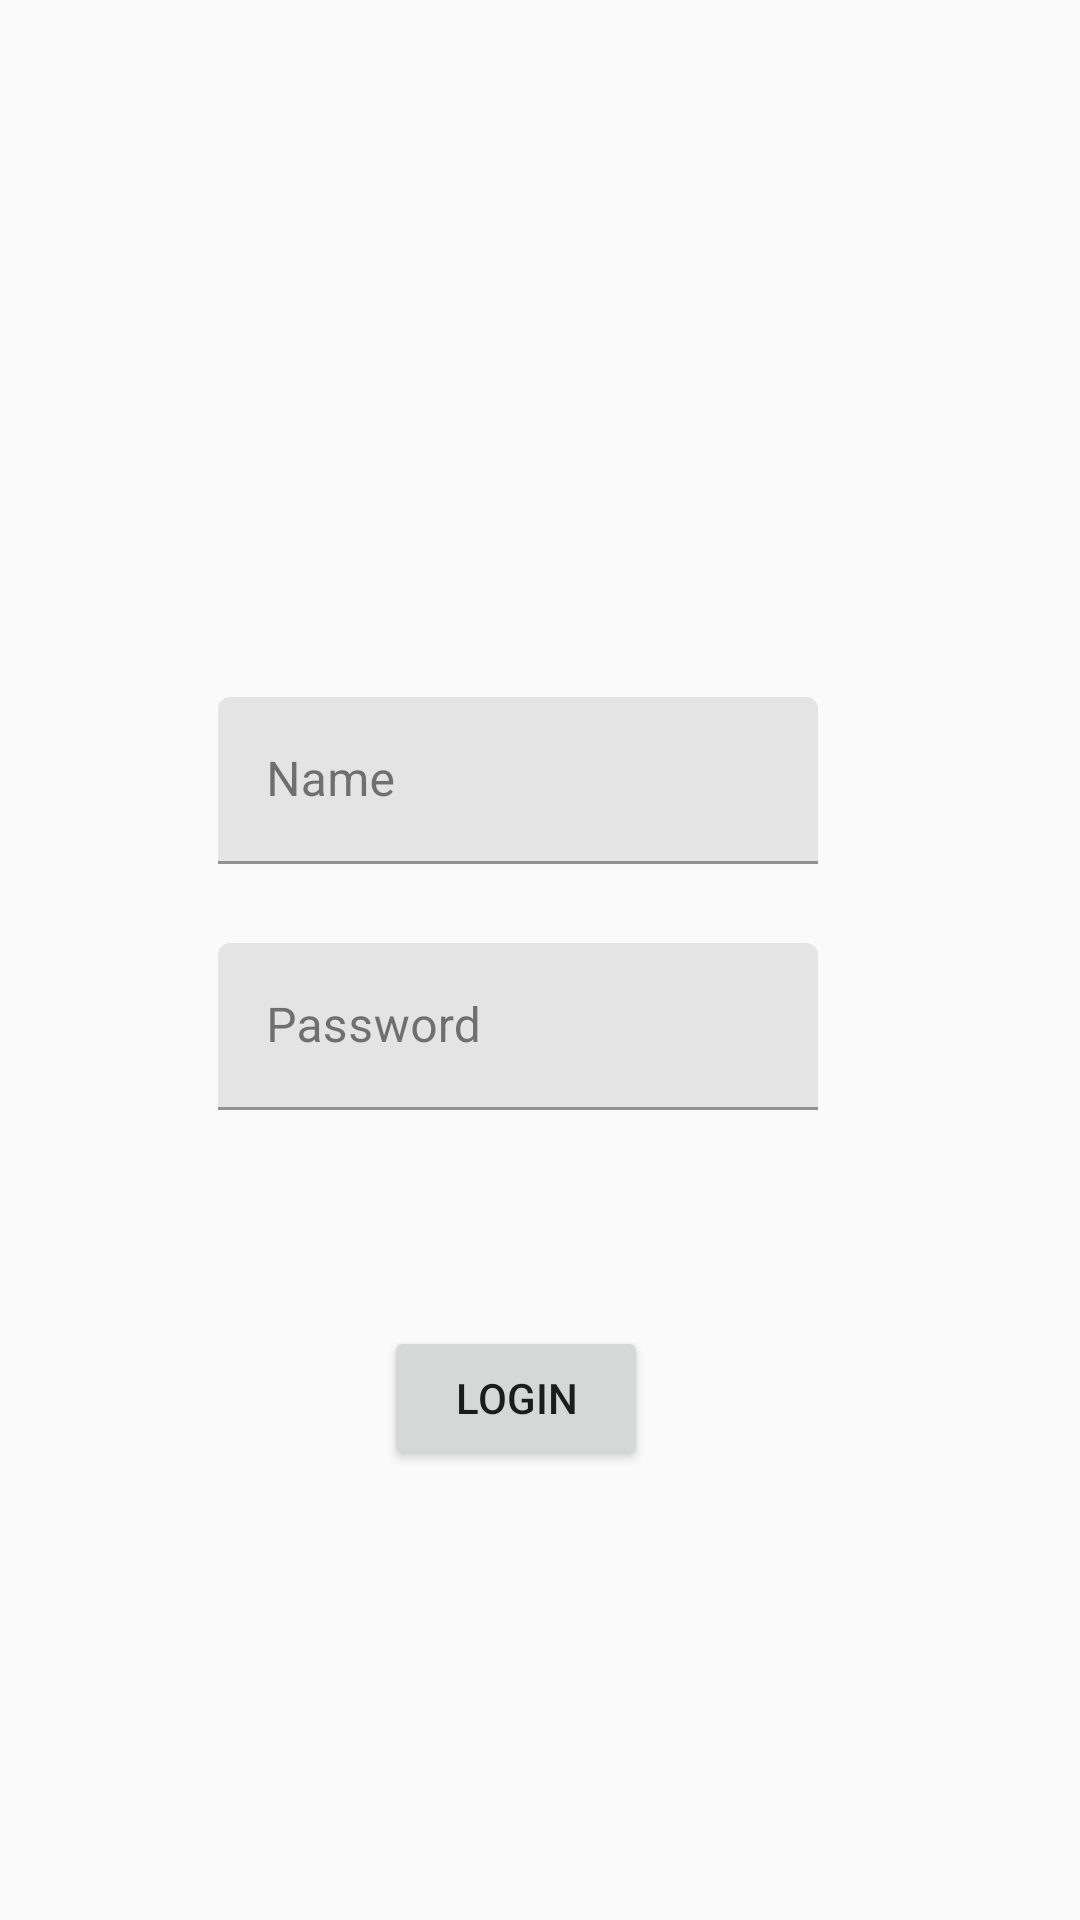

Android layout source for this screen:
<!-- AndroidManifest.xml: application theme AppTheme -->
<!-- res/layout/activity_login.xml -->
<?xml version="1.0" encoding="utf-8"?>
<androidx.constraintlayout.widget.ConstraintLayout xmlns:android="http://schemas.android.com/apk/res/android"
    xmlns:app="http://schemas.android.com/apk/res-auto"
    xmlns:tools="http://schemas.android.com/tools"
    android:layout_width="match_parent"
    android:layout_height="match_parent"
    tools:context=".LoginActivity">

    <Button
        android:id="@+id/login_button"
        android:layout_width="wrap_content"
        android:layout_height="wrap_content"
        android:layout_marginBottom="150dp"
        android:text="@string/login_login"
        app:layout_constraintBottom_toBottomOf="parent"
        app:layout_constraintEnd_toEndOf="parent"
        app:layout_constraintHorizontal_bias="0.47"
        app:layout_constraintStart_toStartOf="parent" />

    <com.google.android.material.textfield.TextInputLayout
        android:id="@+id/login_password"
        android:layout_width="200dp"
        android:layout_height="wrap_content"
        android:layout_marginBottom="72dp"
        app:layout_constraintBottom_toTopOf="@+id/login_button"
        app:layout_constraintEnd_toEndOf="parent"
        app:layout_constraintHorizontal_bias="0.454"
        app:layout_constraintStart_toStartOf="parent">

        <com.google.android.material.textfield.TextInputEditText
            android:layout_width="match_parent"
            android:layout_height="wrap_content"
            android:hint="Password" />
    </com.google.android.material.textfield.TextInputLayout>

    <com.google.android.material.textfield.TextInputLayout
        android:id="@+id/login_name"
        android:layout_width="200dp"
        android:layout_height="wrap_content"
        android:layout_marginBottom="4dp"
        app:layout_constraintBottom_toTopOf="@+id/login_password"
        app:layout_constraintEnd_toEndOf="@+id/login_password"
        app:layout_constraintHorizontal_bias="1.0"
        app:layout_constraintStart_toStartOf="@+id/login_password"
        app:layout_constraintTop_toTopOf="parent"
        app:layout_constraintVertical_bias="0.912">

        <com.google.android.material.textfield.TextInputEditText
            android:layout_width="match_parent"
            android:layout_height="wrap_content"
            android:hint="Name" />
    </com.google.android.material.textfield.TextInputLayout>


</androidx.constraintlayout.widget.ConstraintLayout>
<!-- resources referenced by this layout -->
<resources>
  <string name="login_login">Login</string>
  <style name="AppTheme" parent="Theme.MaterialComponents.Light">
          <item name="colorPrimary">#212121</item>
          <item name="colorPrimaryVariant">#000000</item>
          <item name="colorOnPrimary">#FFFFFF</item>
          <item name="colorSecondary">#2962FF</item>
          <item name="colorSecondaryVariant">#0039CB</item>
          <item name="colorOnSecondary">#FFFFFF</item>
          <item name="colorError">#F44336</item>
          <item name="colorOnError">#FFFFFF</item>
          <item name="colorSurface">#FFFFFF</item>
          <item name="colorOnSurface">#212121</item>
          <item name="android:colorBackground">@color/background</item>
          <item name="colorOnBackground">#212121</item>
      </style>
  <color name="background">#FAFAFA</color>
</resources>
